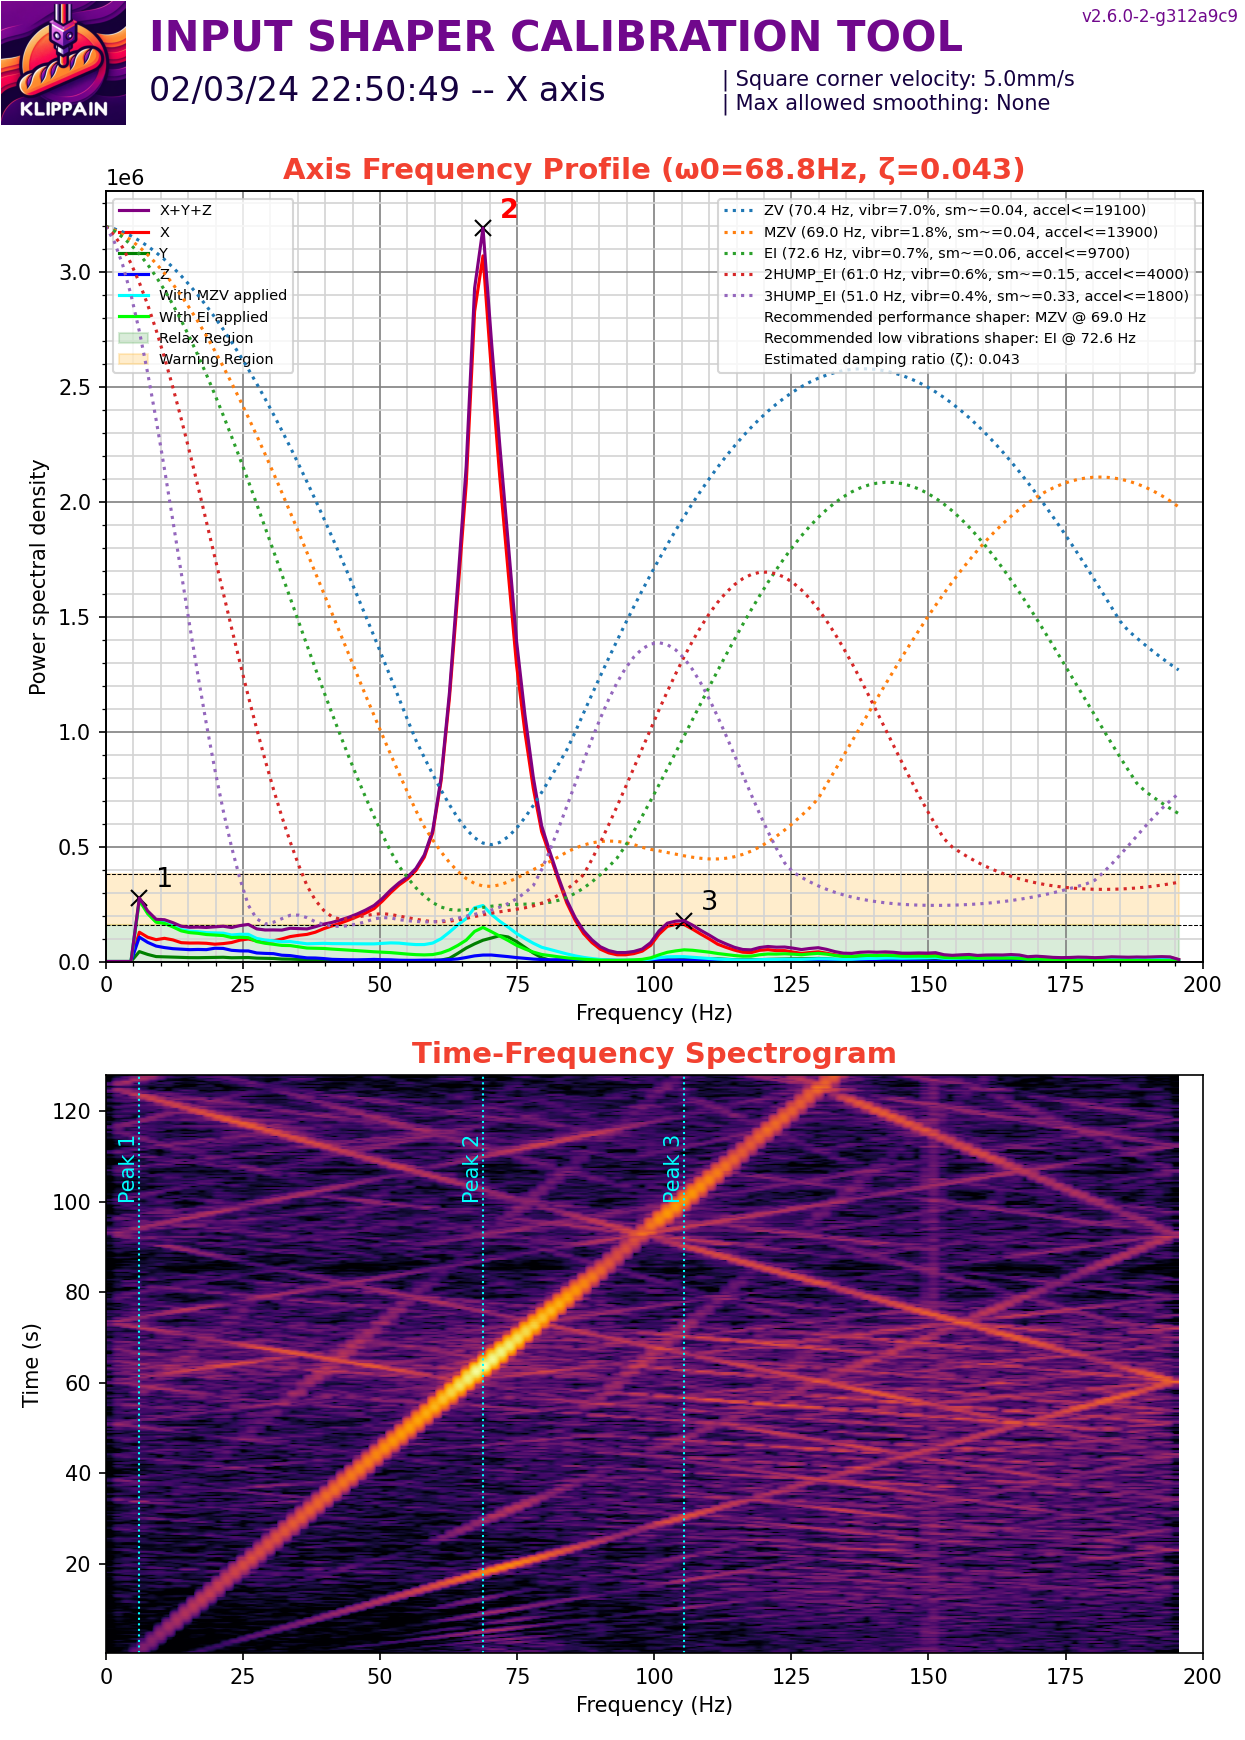

The file beside this chart, header and first rows:
#time, accel_x, accel_y, accel_z
2259, -4441, 4293, -75384
2259, -3701, 4885, -75077
2259, 444.1, 3553, -75690
2259, -5922, 4885, -73852
2259, -2073, 3405, -72013
2259, -1332, 4441, -73392
2259, -2665, 6662, -74464
2259, -1776, 2221, -75231
2259, -5033, 3701, -74771
2259, -2961, 4441, -73086
2259, -1480, 1925, -76610
2259, -3553, 4441, -76150
2259, -296.1, 2961, -76150
2259, -6514, 1332, -76303
2259, 8438, 4145, -75077
2259, 888.2, 6218, -71707
2259, -1628, 4293, -77376
2259, -3553, 3405, -79980
2259, 23539, 2369, -82432
2259, -9031, 2961, -75537
2259, 6070, 3109, -76456
2259, -13620, 7106, -73239
2259, -5478, 0.000000, -75690
2259, 8586, 3405, -76303
2259, 9031, 10955, -69868
2259, 1332, -592.2, -72166
2259, -10363, 4441, -73698
2259, -11695, 11547, -72013
2259, -19541, -4885, -76456
2259, -1628, -888.2, -80287
2259, 15248, 10511, -74005
2259, -10807, 3257, -74771
2259, -13916, 3405, -72779
2259, -18949, 5329, -70634
2259, -6218, 1628, -76610
2259, 3257, 5922, -73545
2259, 3997, 3257, -75690
2259, -15248, 4145, -73545
2259, -7698, 3701, -72932
2259, -11547, 2221, -75690
2259, 4441, 2073, -77376
2259, 3109, 7106, -74311
2259, -12139, 6958, -72166
2259, -4441, 2961, -72779
2259, -26647, 5181, -72932
2259, 3849, 4145, -79521
2259, -3109, 740.2, -77376
2259, -10511, 3701, -73852
2259, -1628, 5329, -76150
2259, -6662, 2665, -78448
2259, -1036, 148, -76610
2259, -14360, 3405, -75690
2259, -1776, 8882, -74771
2259, -296.1, -3849, -77835
2259, -10215, -1332, -76763
2259, -1184, 14804, -74158
2259, -11103, 740.2, -74771
2259, -3553, 4737, -72779
2259, -8438, 3701, -71094
2259, 11251, 2813, -77835
... 50,133 more rows
